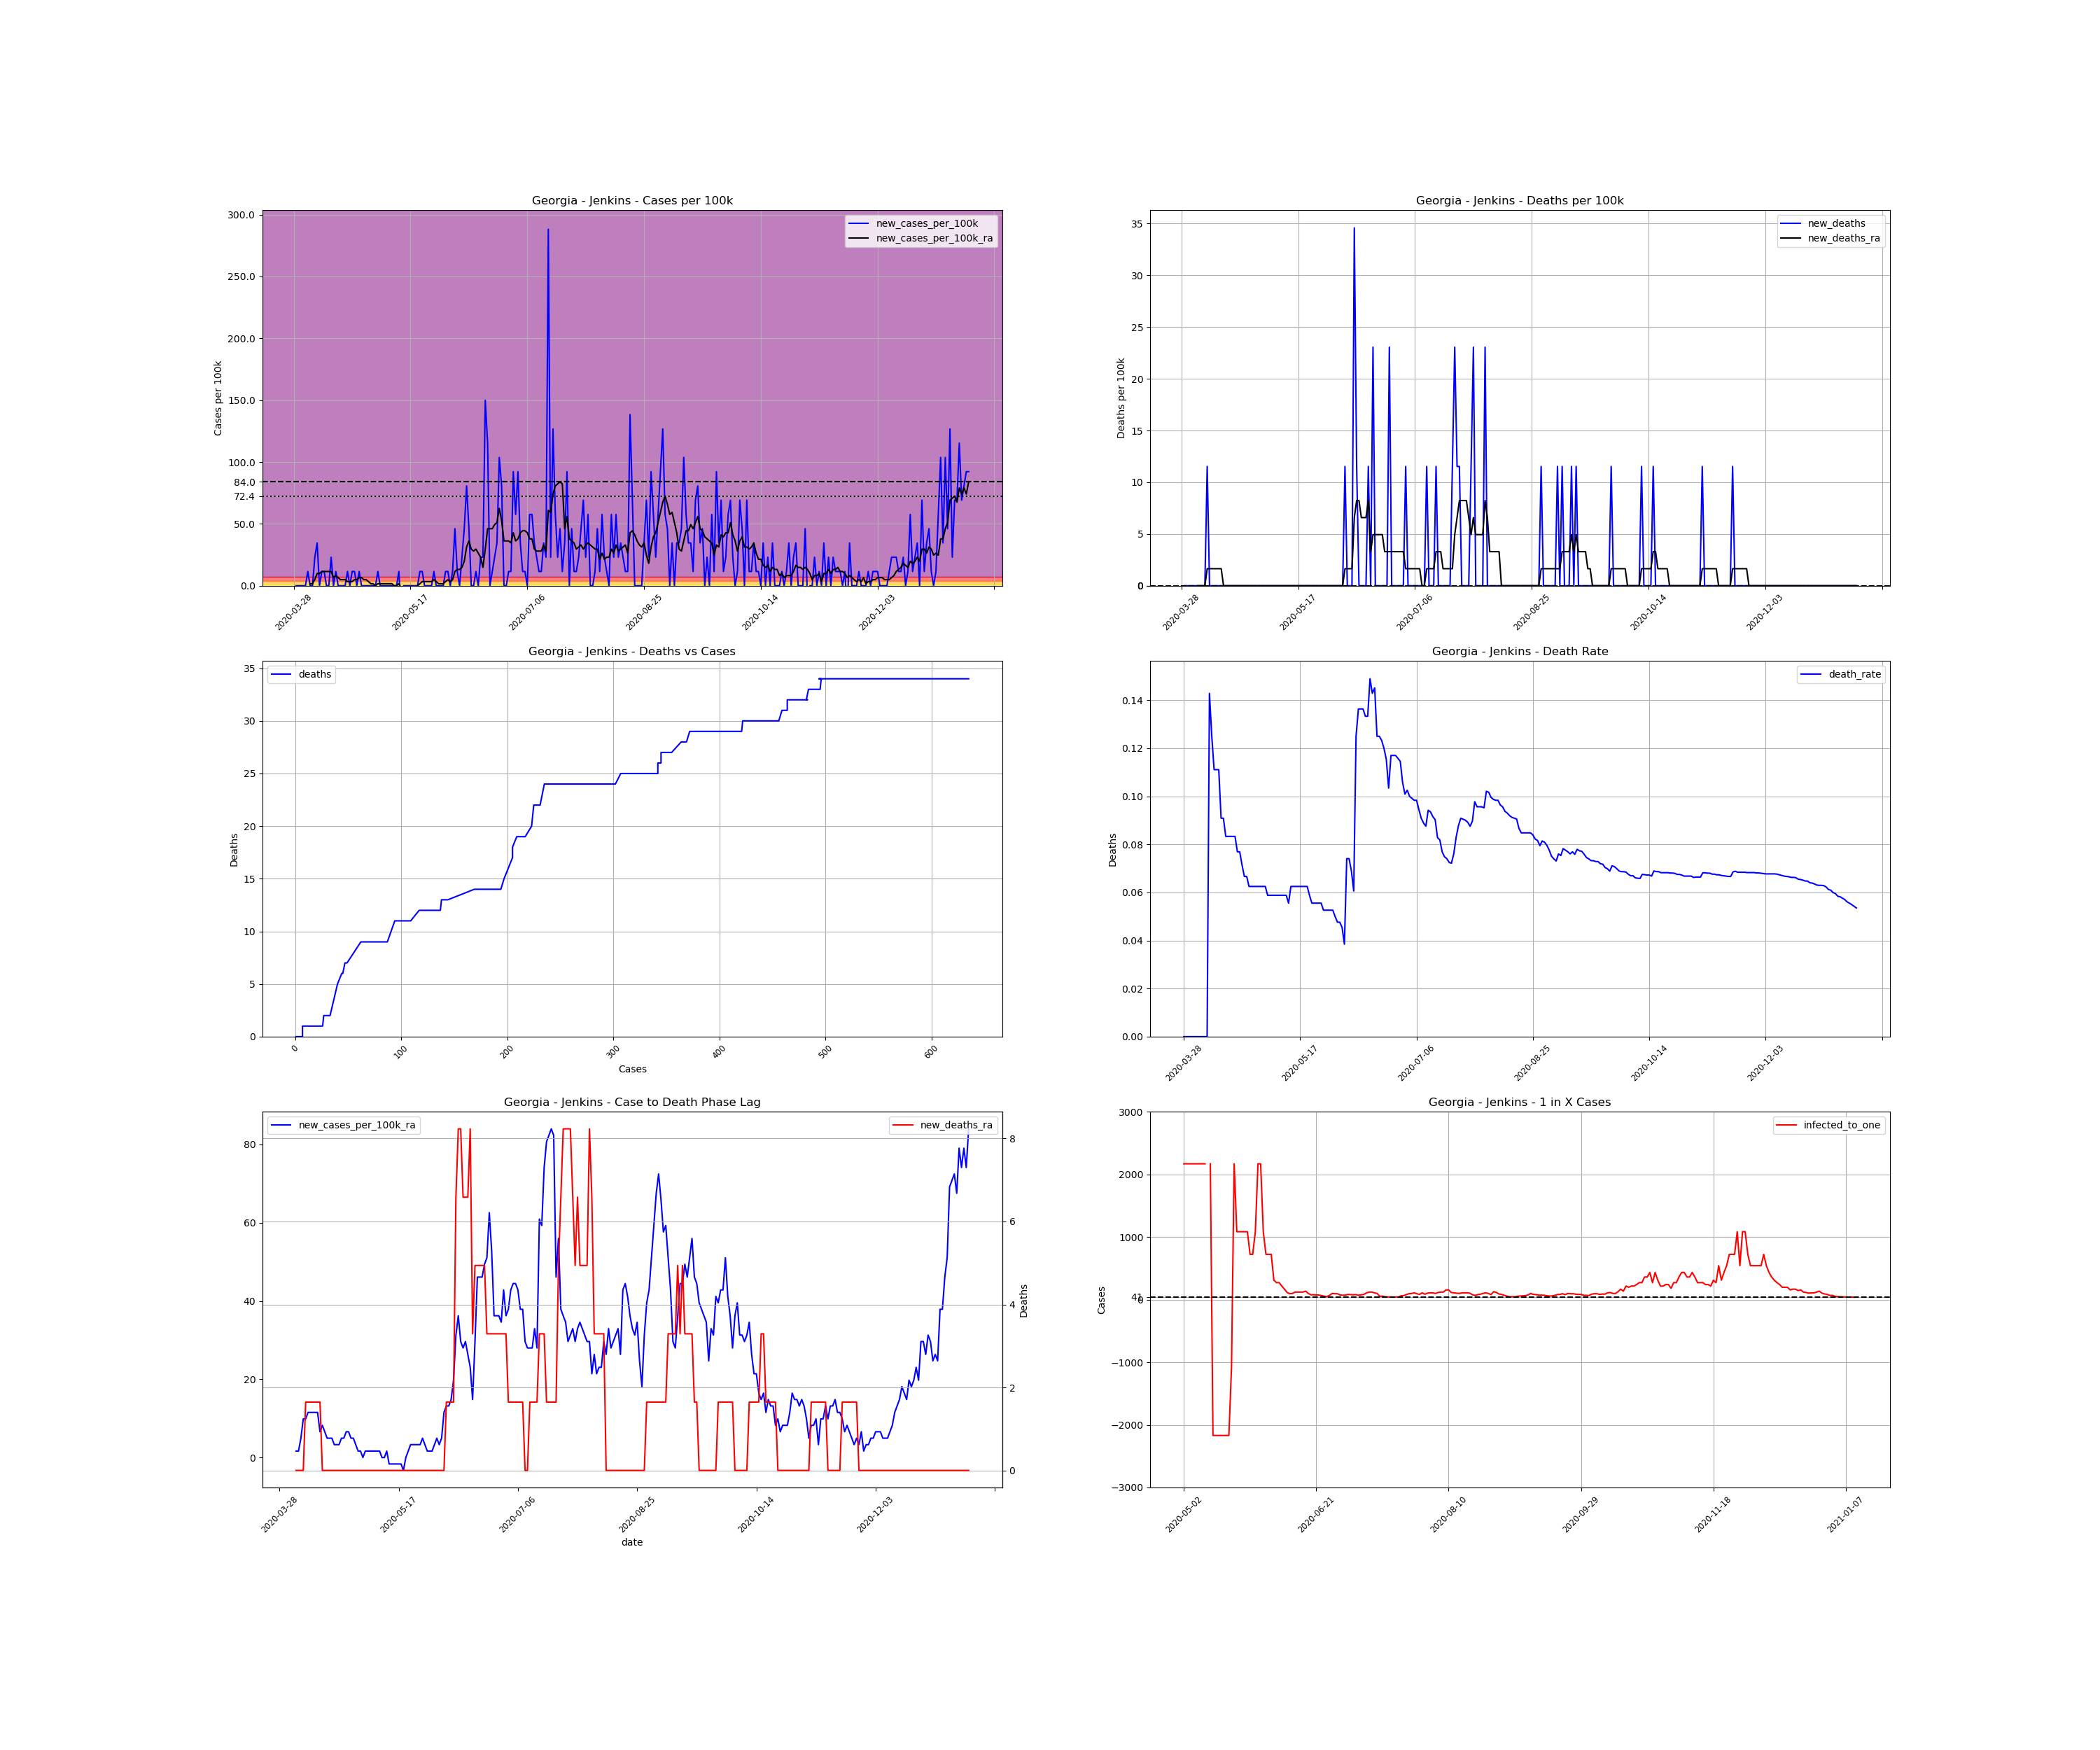

The data file committed next to this chart (first rows):
, date, county, state, fips, cases, deaths, COUNTY, STNAME, CTYNAME, POPESTIMATE2019, cases_per_100k, deaths_per_100k, death_rate, new_cases, new_cases_per_100k, new_deaths, new_cases_per_100k_ra, new_deaths_ra, active_cases, infected_to_one
525932, 2020-03-28, Jenkins, Georgia, 13165, 1, 0.0, 165, Georgia, Jenkins, 8676, 11.53, 0.0, 0.0, , , , , , , 
525933, 2020-03-29, Jenkins, Georgia, 13165, 1, 0.0, 165, Georgia, Jenkins, 8676, 11.53, 0.0, 0.0, 0.0, 0.0, 0.0, , , , 
525934, 2020-03-30, Jenkins, Georgia, 13165, 1, 0.0, 165, Georgia, Jenkins, 8676, 11.53, 0.0, 0.0, 0.0, 0.0, 0.0, , , , 
525935, 2020-03-31, Jenkins, Georgia, 13165, 1, 0.0, 165, Georgia, Jenkins, 8676, 11.53, 0.0, 0.0, 0.0, 0.0, 0.0, , , , 
525936, 2020-04-01, Jenkins, Georgia, 13165, 1, 0.0, 165, Georgia, Jenkins, 8676, 11.53, 0.0, 0.0, 0.0, 0.0, 0.0, , , , 
525937, 2020-04-02, Jenkins, Georgia, 13165, 1, 0.0, 165, Georgia, Jenkins, 8676, 11.53, 0.0, 0.0, 0.0, 0.0, 0.0, , , , 
525938, 2020-04-03, Jenkins, Georgia, 13165, 2, 0.0, 165, Georgia, Jenkins, 8676, 23.05, 0.0, 0.0, 1.0, 11.53, 0.0, , , , 
525939, 2020-04-04, Jenkins, Georgia, 13165, 2, 0.0, 165, Georgia, Jenkins, 8676, 23.05, 0.0, 0.0, 0.0, 0.0, 0.0, 1.647, 0.0, , 
525940, 2020-04-05, Jenkins, Georgia, 13165, 2, 0.0, 165, Georgia, Jenkins, 8676, 23.05, 0.0, 0.0, 0.0, 0.0, 0.0, 1.647, 0.0, 1.0, 2169
525941, 2020-04-06, Jenkins, Georgia, 13165, 4, 0.0, 165, Georgia, Jenkins, 8676, 46.1, 0.0, 0.0, 2.0, 23.05, 0.0, 4.94, 0.0, 3.0, 723.0
525942, 2020-04-07, Jenkins, Georgia, 13165, 7, 0.0, 165, Georgia, Jenkins, 8676, 80.68, 0.0, 0.0, 3.0, 34.58, 0.0, 9.879, 0.0, 6.0, 361.5
525943, 2020-04-08, Jenkins, Georgia, 13165, 7, 1.0, 165, Georgia, Jenkins, 8676, 80.68, 11.53, 0.1429, 0.0, 0.0, 11.53, 9.879, 1.647, 6.0, 361.5
525944, 2020-04-09, Jenkins, Georgia, 13165, 8, 1.0, 165, Georgia, Jenkins, 8676, 92.21, 11.53, 0.125, 1.0, 11.53, 0.0, 11.53, 1.647, 7.0, 309.9
525945, 2020-04-10, Jenkins, Georgia, 13165, 9, 1.0, 165, Georgia, Jenkins, 8676, 103.7, 11.53, 0.1111, 1.0, 11.53, 0.0, 11.53, 1.647, 8.0, 271.1
525946, 2020-04-11, Jenkins, Georgia, 13165, 9, 1.0, 165, Georgia, Jenkins, 8676, 103.7, 11.53, 0.1111, 0.0, 0.0, 0.0, 11.53, 1.647, 7.0, 309.9
525947, 2020-04-12, Jenkins, Georgia, 13165, 9, 1.0, 165, Georgia, Jenkins, 8676, 103.7, 11.53, 0.1111, 0.0, 0.0, 0.0, 11.53, 1.647, 7.0, 309.9
525948, 2020-04-13, Jenkins, Georgia, 13165, 11, 1.0, 165, Georgia, Jenkins, 8676, 126.8, 11.53, 0.09091, 2.0, 23.05, 0.0, 11.53, 1.647, 9.0, 241.0
525949, 2020-04-14, Jenkins, Georgia, 13165, 11, 1.0, 165, Georgia, Jenkins, 8676, 126.8, 11.53, 0.09091, 0.0, 0.0, 0.0, 6.586, 1.647, 7.0, 309.9
525950, 2020-04-15, Jenkins, Georgia, 13165, 12, 1.0, 165, Georgia, Jenkins, 8676, 138.3, 11.53, 0.08333, 1.0, 11.53, 0.0, 8.233, 0.0, 5.0, 433.8
525951, 2020-04-16, Jenkins, Georgia, 13165, 12, 1.0, 165, Georgia, Jenkins, 8676, 138.3, 11.53, 0.08333, 0.0, 0.0, 0.0, 6.586, 0.0, 5.0, 433.8
525952, 2020-04-17, Jenkins, Georgia, 13165, 12, 1.0, 165, Georgia, Jenkins, 8676, 138.3, 11.53, 0.08333, 0.0, 0.0, 0.0, 4.94, 0.0, 4.0, 542.2
525953, 2020-04-18, Jenkins, Georgia, 13165, 12, 1.0, 165, Georgia, Jenkins, 8676, 138.3, 11.53, 0.08333, 0.0, 0.0, 0.0, 4.94, 0.0, 3.0, 723.0
525954, 2020-04-19, Jenkins, Georgia, 13165, 12, 1.0, 165, Georgia, Jenkins, 8676, 138.3, 11.53, 0.08333, 0.0, 0.0, 0.0, 4.94, 0.0, 3.0, 723.0
525955, 2020-04-20, Jenkins, Georgia, 13165, 13, 1.0, 165, Georgia, Jenkins, 8676, 149.8, 11.53, 0.07692, 1.0, 11.53, 0.0, 3.293, 0.0, 4.0, 542.2
525956, 2020-04-21, Jenkins, Georgia, 13165, 13, 1.0, 165, Georgia, Jenkins, 8676, 149.8, 11.53, 0.07692, 0.0, 0.0, 0.0, 3.293, 0.0, 2.0, 1084
525957, 2020-04-22, Jenkins, Georgia, 13165, 14, 1.0, 165, Georgia, Jenkins, 8676, 161.4, 11.53, 0.07143, 1.0, 11.53, 0.0, 3.293, 0.0, 3.0, 723.0
525958, 2020-04-23, Jenkins, Georgia, 13165, 15, 1.0, 165, Georgia, Jenkins, 8676, 172.9, 11.53, 0.06667, 1.0, 11.53, 0.0, 4.94, 0.0, 3.0, 723.0
525959, 2020-04-24, Jenkins, Georgia, 13165, 15, 1.0, 165, Georgia, Jenkins, 8676, 172.9, 11.53, 0.06667, 0.0, 0.0, 0.0, 4.94, 0.0, 3.0, 723.0
525960, 2020-04-25, Jenkins, Georgia, 13165, 16, 1.0, 165, Georgia, Jenkins, 8676, 184.4, 11.53, 0.0625, 1.0, 11.53, 0.0, 6.586, 0.0, 4.0, 542.2
525961, 2020-04-26, Jenkins, Georgia, 13165, 16, 1.0, 165, Georgia, Jenkins, 8676, 184.4, 11.53, 0.0625, 0.0, 0.0, 0.0, 6.586, 0.0, 4.0, 542.2
525962, 2020-04-27, Jenkins, Georgia, 13165, 16, 1.0, 165, Georgia, Jenkins, 8676, 184.4, 11.53, 0.0625, 0.0, 0.0, 0.0, 4.94, 0.0, 4.0, 542.2
525963, 2020-04-28, Jenkins, Georgia, 13165, 16, 1.0, 165, Georgia, Jenkins, 8676, 184.4, 11.53, 0.0625, 0.0, 0.0, 0.0, 4.94, 0.0, 3.0, 723.0
525964, 2020-04-29, Jenkins, Georgia, 13165, 16, 1.0, 165, Georgia, Jenkins, 8676, 184.4, 11.53, 0.0625, 0.0, 0.0, 0.0, 3.293, 0.0, 3.0, 723.0
525965, 2020-04-30, Jenkins, Georgia, 13165, 16, 1.0, 165, Georgia, Jenkins, 8676, 184.4, 11.53, 0.0625, 0.0, 0.0, 0.0, 1.647, 0.0, 2.0, 1084
525966, 2020-05-01, Jenkins, Georgia, 13165, 16, 1.0, 165, Georgia, Jenkins, 8676, 184.4, 11.53, 0.0625, 0.0, 0.0, 0.0, 1.647, 0.0, 1.0, 2169
525967, 2020-05-02, Jenkins, Georgia, 13165, 16, 1.0, 165, Georgia, Jenkins, 8676, 184.4, 11.53, 0.0625, 0.0, 0.0, 0.0, 0.0, 0.0, 1.0, 2169
525968, 2020-05-03, Jenkins, Georgia, 13165, 17, 1.0, 165, Georgia, Jenkins, 8676, 195.9, 11.53, 0.05882, 1.0, 11.53, 0.0, 1.647, 0.0, 1.0, 2169
525969, 2020-05-04, Jenkins, Georgia, 13165, 17, 1.0, 165, Georgia, Jenkins, 8676, 195.9, 11.53, 0.05882, 0.0, 0.0, 0.0, 1.647, 0.0, 1.0, 2169
525970, 2020-05-05, Jenkins, Georgia, 13165, 17, 1.0, 165, Georgia, Jenkins, 8676, 195.9, 11.53, 0.05882, 0.0, 0.0, 0.0, 1.647, 0.0, 1.0, 2169
525971, 2020-05-06, Jenkins, Georgia, 13165, 17, 1.0, 165, Georgia, Jenkins, 8676, 195.9, 11.53, 0.05882, 0.0, 0.0, 0.0, 1.647, 0.0, 1.0, 2169
525972, 2020-05-07, Jenkins, Georgia, 13165, 17, 1.0, 165, Georgia, Jenkins, 8676, 195.9, 11.53, 0.05882, 0.0, 0.0, 0.0, 1.647, 0.0, 1.0, 2169
525973, 2020-05-08, Jenkins, Georgia, 13165, 17, 1.0, 165, Georgia, Jenkins, 8676, 195.9, 11.53, 0.05882, 0.0, 0.0, 0.0, 1.647, 0.0, 1.0, 2169
525974, 2020-05-09, Jenkins, Georgia, 13165, 17, 1.0, 165, Georgia, Jenkins, 8676, 195.9, 11.53, 0.05882, 0.0, 0.0, 0.0, 1.647, 0.0, 1.0, 2169
525975, 2020-05-10, Jenkins, Georgia, 13165, 17, 1.0, 165, Georgia, Jenkins, 8676, 195.9, 11.53, 0.05882, 0.0, 0.0, 0.0, 0.0, 0.0, 1.0, 2169
525976, 2020-05-11, Jenkins, Georgia, 13165, 17, 1.0, 165, Georgia, Jenkins, 8676, 195.9, 11.53, 0.05882, 0.0, 0.0, 0.0, 0.0, 0.0, 0.0, inf
525977, 2020-05-12, Jenkins, Georgia, 13165, 18, 1.0, 165, Georgia, Jenkins, 8676, 207.5, 11.53, 0.05556, 1.0, 11.53, 0.0, 1.647, 0.0, 1.0, 2169
525978, 2020-05-13, Jenkins, Georgia, 13165, 16, 1.0, 165, Georgia, Jenkins, 8676, 184.4, 11.53, 0.0625, -2.0, -23.05, 0.0, -1.647, 0.0, -1.0, -2169
525979, 2020-05-14, Jenkins, Georgia, 13165, 16, 1.0, 165, Georgia, Jenkins, 8676, 184.4, 11.53, 0.0625, 0.0, 0.0, 0.0, -1.647, 0.0, -1.0, -2169
525980, 2020-05-15, Jenkins, Georgia, 13165, 16, 1.0, 165, Georgia, Jenkins, 8676, 184.4, 11.53, 0.0625, 0.0, 0.0, 0.0, -1.647, 0.0, -1.0, -2169
525981, 2020-05-16, Jenkins, Georgia, 13165, 16, 1.0, 165, Georgia, Jenkins, 8676, 184.4, 11.53, 0.0625, 0.0, 0.0, 0.0, -1.647, 0.0, -1.0, -2169
525982, 2020-05-17, Jenkins, Georgia, 13165, 16, 1.0, 165, Georgia, Jenkins, 8676, 184.4, 11.53, 0.0625, 0.0, 0.0, 0.0, -1.647, 0.0, -1.0, -2169
525983, 2020-05-18, Jenkins, Georgia, 13165, 16, 1.0, 165, Georgia, Jenkins, 8676, 184.4, 11.53, 0.0625, 0.0, 0.0, 0.0, -1.647, 0.0, -1.0, -2169
525984, 2020-05-19, Jenkins, Georgia, 13165, 16, 1.0, 165, Georgia, Jenkins, 8676, 184.4, 11.53, 0.0625, 0.0, 0.0, 0.0, -3.293, 0.0, -1.0, -2169
525985, 2020-05-20, Jenkins, Georgia, 13165, 16, 1.0, 165, Georgia, Jenkins, 8676, 184.4, 11.53, 0.0625, 0.0, 0.0, 0.0, 0.0, 0.0, -2.0, -1084
525986, 2020-05-21, Jenkins, Georgia, 13165, 17, 1.0, 165, Georgia, Jenkins, 8676, 195.9, 11.53, 0.05882, 1.0, 11.53, 0.0, 1.647, 0.0, 1.0, 2169
525987, 2020-05-22, Jenkins, Georgia, 13165, 18, 1.0, 165, Georgia, Jenkins, 8676, 207.5, 11.53, 0.05556, 1.0, 11.53, 0.0, 3.293, 0.0, 2.0, 1084
525988, 2020-05-23, Jenkins, Georgia, 13165, 18, 1.0, 165, Georgia, Jenkins, 8676, 207.5, 11.53, 0.05556, 0.0, 0.0, 0.0, 3.293, 0.0, 2.0, 1084
525989, 2020-05-24, Jenkins, Georgia, 13165, 18, 1.0, 165, Georgia, Jenkins, 8676, 207.5, 11.53, 0.05556, 0.0, 0.0, 0.0, 3.293, 0.0, 2.0, 1084
525990, 2020-05-25, Jenkins, Georgia, 13165, 18, 1.0, 165, Georgia, Jenkins, 8676, 207.5, 11.53, 0.05556, 0.0, 0.0, 0.0, 3.293, 0.0, 2.0, 1084
525991, 2020-05-26, Jenkins, Georgia, 13165, 18, 1.0, 165, Georgia, Jenkins, 8676, 207.5, 11.53, 0.05556, 0.0, 0.0, 0.0, 3.293, 0.0, 2.0, 1084
... 230 more rows
